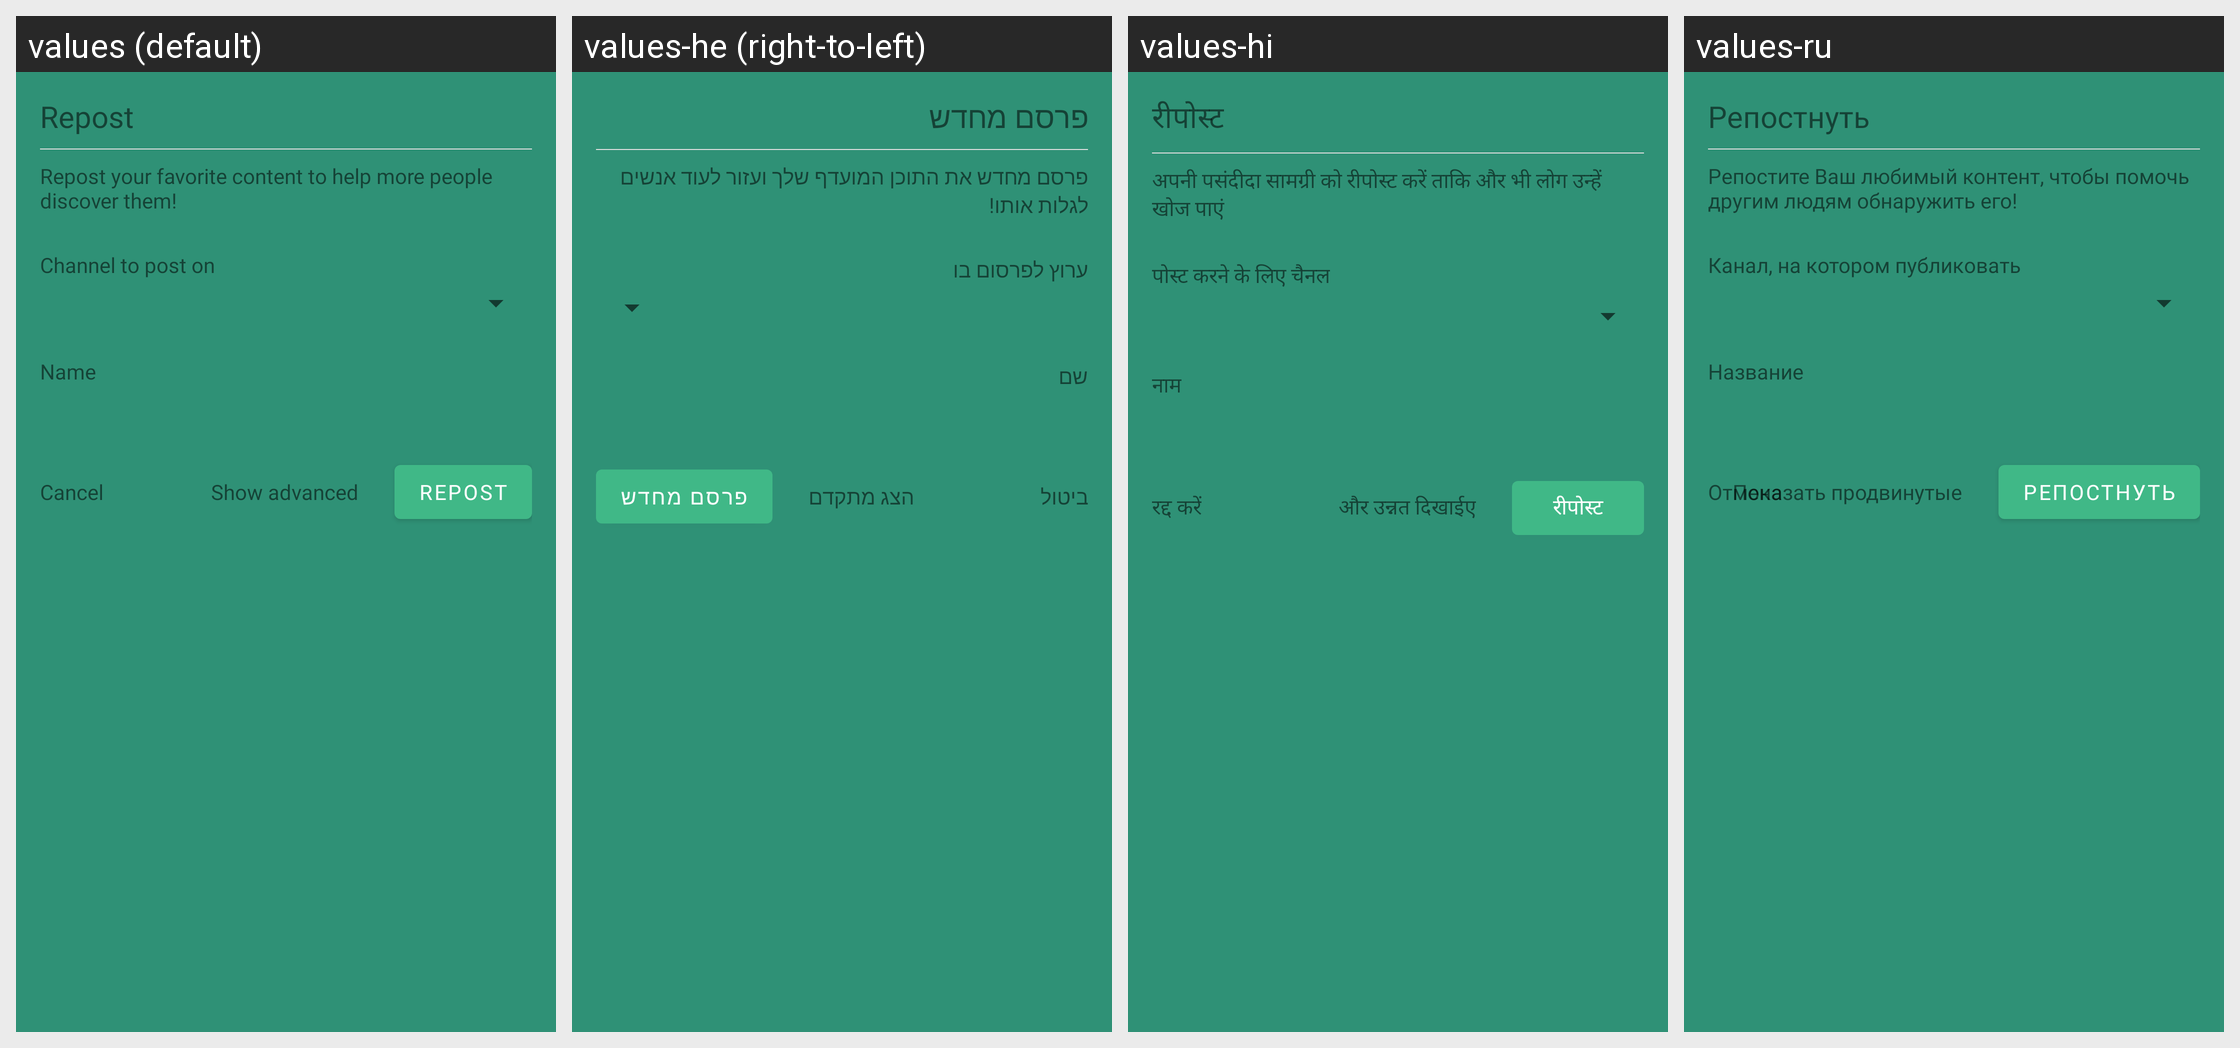

Here is an Android app screen in its default locale and in the app's own translations. Write out the translated-string differences for the strings that appear on this screen.
Android screen res/layout/dialog_repost_claim.xml rendered under 4 locales, left to right: values (default), values-he (right-to-left), values-hi, values-ru. Device: Nexus 5 (rendered at 1080×1920; each locale shown at half size, 540×960, under a caption strip naming it); theme AppTheme.
Other locales in the repository, not shown: values-af, values-ca, values-de, values-es, values-et, values-fi, values-fr, values-gu, values-id, values-it, values-jv, values-ms, values-nl, values-pl, values-pt, values-pt-rBR, values-ro, values-sr, values-tr, values-uk, values-vi, values-zh-rTW.
Strings drawn on this screen, with the default value and each locale's value (text and hints the layout hard-codes, and strings that could not be matched under every locale, appear in the picture but are not listed):

repost
  values: Repost
  values-he: פרסם מחדש
  values-hi: रीपोस्ट
  values-ru: Репостнуть

repost_your_favorite
  values: Repost your favorite content to help more people discover them!
  values-he: פרסם מחדש את התוכן המועדף שלך ועזור לעוד אנשים לגלות אותו!
  values-hi: अपनी पसंदीदा सामग्री को रीपोस्ट करें ताकि और भी लोग उन्हें खोज पाएं
  values-ru: Репостите Ваш любимый контент, чтобы помочь другим людям обнаружить его!

channel_to_post_on
  values: Channel to post on
  values-he: ערוץ לפרסום בו
  values-hi: पोस्ट करने के लिए चैनल
  values-ru: Канал, на котором публиковать

name
  values: Name
  values-he: שם
  values-hi: नाम
  values-ru: Название

cancel
  values: Cancel
  values-he: ביטול
  values-hi: रद्द करें
  values-ru: Отмена

show_advanced
  values: Show advanced
  values-he: הצג מתקדם
  values-hi: और उन्नत दिखाईए
  values-ru: Показать продвинутые
